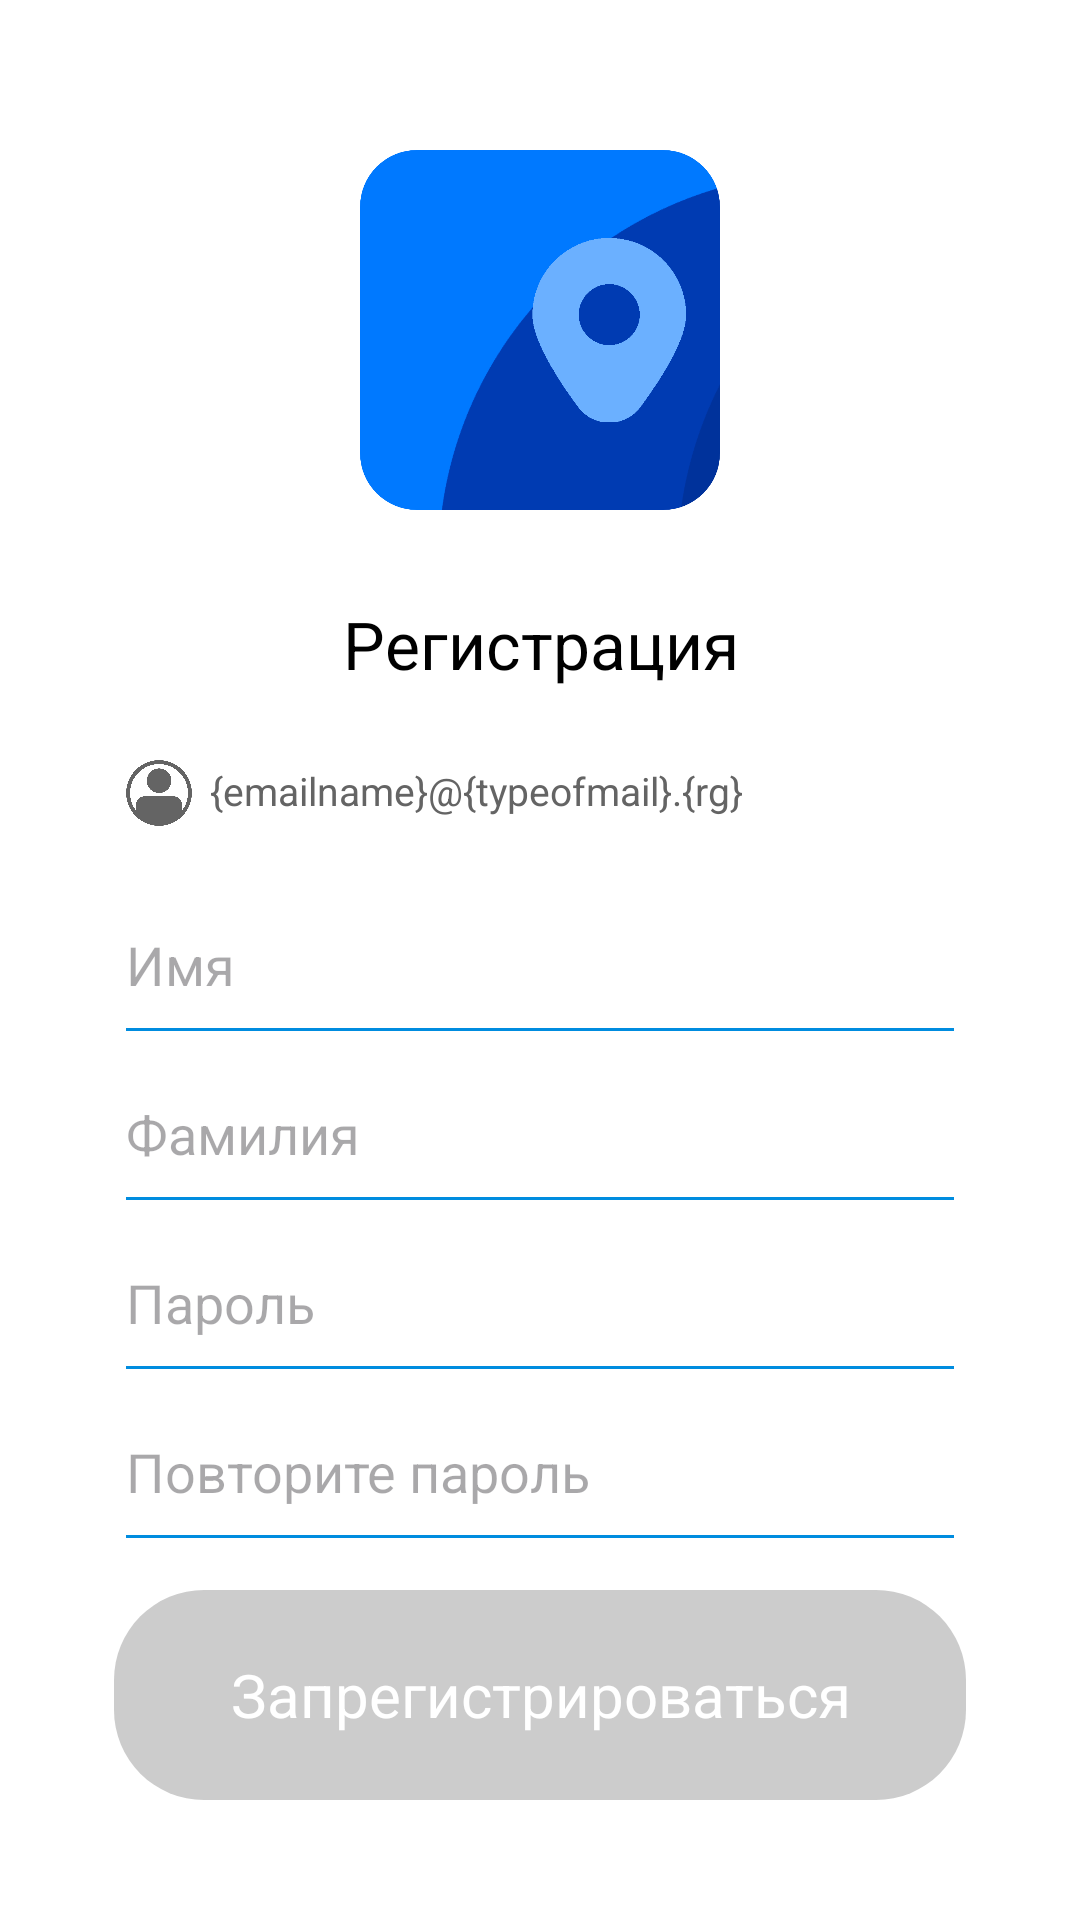

Produce the Android XML layout that renders to this screen, including the resource entries it uses.
<!-- AndroidManifest.xml: application theme Theme.MyApplication -->
<!-- res/layout/activity_register.xml -->
<?xml version="1.0" encoding="utf-8"?>
<androidx.constraintlayout.widget.ConstraintLayout xmlns:android="http://schemas.android.com/apk/res/android"
    xmlns:app="http://schemas.android.com/apk/res-auto"
    xmlns:tools="http://schemas.android.com/tools"
    android:layout_width="match_parent"
    android:layout_height="match_parent"
    android:background="@color/white"
    tools:context=".register">
    <androidx.constraintlayout.widget.ConstraintLayout
        app:layout_constraintTop_toTopOf="parent"
        app:layout_constraintStart_toStartOf="parent"
        app:layout_constraintEnd_toEndOf="parent"
        app:layout_constraintBottom_toBottomOf="parent"
        android:id="@+id/bglog"
        android:layout_width="match_parent"
        android:layout_height="match_parent">
        <ImageView
            android:src="@drawable/logo"
            android:id="@+id/imageView"
            android:layout_width="120dp"
            android:layout_height="120dp"
            android:layout_marginTop="50dp"
            app:layout_constraintEnd_toEndOf="parent"
            app:layout_constraintStart_toStartOf="parent"
            app:layout_constraintTop_toTopOf="parent" />

        <TextView
            android:id="@+id/textView5"
            android:layout_width="match_parent"
            android:layout_height="wrap_content"
            android:layout_marginTop="30dp"
            android:gravity="center"
            android:text="Регистрация"
            android:textColor="@color/black"
            android:textSize="22sp"
            app:layout_constraintEnd_toEndOf="parent"
            app:layout_constraintStart_toStartOf="parent"
            app:layout_constraintTop_toBottomOf="@+id/imageView" />

        <androidx.appcompat.widget.AppCompatButton
            android:enabled="false"
            android:id="@+id/button"
            android:layout_width="match_parent"
            android:layout_height="70dp"
            android:layout_marginStart="38dp"
            android:layout_marginEnd="38dp"
            android:layout_marginBottom="40dp"
            android:background="@drawable/styleofbuttonsignin"
            android:text="Запрегистрироваться"
            android:textAllCaps="false"
            android:textColor="@color/white"
            android:textStyle="normal"
            android:fontFamily="sans-serif"
            android:textSize="20dp"
            app:layout_constraintBottom_toBottomOf="parent"
            app:layout_constraintEnd_toEndOf="parent"
            app:layout_constraintStart_toStartOf="parent" />

        <EditText
            android:layout_marginTop="20dp"
            android:id="@+id/nametext"
            android:layout_width="match_parent"
            android:layout_height="wrap_content"
            android:layout_marginStart="38dp"
            android:layout_marginEnd="38dp"
            android:backgroundTint="#008CDF"
            android:ems="10"
            android:hint="Имя"
            android:inputType="text"
            android:paddingBottom="18dp"
            android:textColor="#008CDF"
            app:layout_constraintEnd_toEndOf="parent"
            app:layout_constraintStart_toStartOf="parent"
            app:layout_constraintTop_toBottomOf="@+id/constraintLayout" />
        <EditText
            android:layout_marginTop="4dp"
            android:id="@+id/surnametext"
            android:layout_width="match_parent"
            android:layout_height="wrap_content"
            android:layout_marginStart="38dp"
            android:layout_marginEnd="38dp"
            android:backgroundTint="#008CDF"
            android:ems="10"
            android:hint="Фамилия"
            android:inputType="text"
            android:paddingBottom="18dp"
            android:textColor="#008CDF"
            app:layout_constraintEnd_toEndOf="parent"
            app:layout_constraintStart_toStartOf="parent"
            app:layout_constraintTop_toBottomOf="@+id/nametext" />
        <EditText
            android:layout_marginTop="4dp"
            android:id="@+id/passwordtext"
            android:layout_width="match_parent"
            android:layout_height="wrap_content"
            android:layout_marginStart="38dp"
            android:layout_marginEnd="38dp"
            android:backgroundTint="#008CDF"
            android:ems="10"
            android:hint="Пароль"
            android:inputType="textPassword"
            android:paddingBottom="18dp"
            android:textColor="#008CDF"
            app:layout_constraintEnd_toEndOf="parent"
            app:layout_constraintStart_toStartOf="parent"
            app:layout_constraintTop_toBottomOf="@+id/surnametext" />
        <EditText
            android:layout_marginTop="4dp"
            android:id="@+id/repeatpassword"
            android:layout_width="match_parent"
            android:layout_height="wrap_content"
            android:layout_marginStart="38dp"
            android:layout_marginEnd="38dp"
            android:backgroundTint="#008CDF"
            android:ems="10"
            android:hint="Повторите пароль"
            android:inputType="textPassword"
            android:paddingBottom="18dp"
            android:textColor="#008CDF"
            app:layout_constraintEnd_toEndOf="parent"
            app:layout_constraintStart_toStartOf="parent"
            app:layout_constraintTop_toBottomOf="@+id/passwordtext" />
        <androidx.constraintlayout.widget.ConstraintLayout
            android:id="@+id/constraintLayout"
            android:layout_width="match_parent"
            android:layout_height="30dp"
            android:layout_marginTop="20dp"
            android:layout_marginStart="38dp"
            android:layout_marginEnd="38dp"
            app:layout_constraintEnd_toEndOf="parent"
            app:layout_constraintStart_toStartOf="parent"
            app:layout_constraintTop_toBottomOf="@+id/textView5">

            <TextView
                android:id="@+id/textofemail"
                android:layout_width="wrap_content"
                android:layout_height="wrap_content"
                android:layout_marginStart="6dp"
                android:layout_marginBottom="2dp"
                android:fontFamily="sans-serif"
                android:text="{emailname}@{typeofmail}.{rg}"
                android:textColor="#646464"
                android:textSize="13dp"
                app:layout_constraintBottom_toBottomOf="parent"
                app:layout_constraintStart_toEndOf="@+id/arrowleft"
                app:layout_constraintTop_toTopOf="parent" />

            <ImageView
                android:id="@+id/arrowleft"
                android:layout_width="22dp"
                android:layout_height="22dp"
                android:layout_marginStart="4dp"
                android:src="@drawable/userimage"
                android:button="@null"
                app:layout_constraintBottom_toBottomOf="parent"
                app:layout_constraintStart_toStartOf="parent"
                app:layout_constraintTop_toTopOf="parent" />
        </androidx.constraintlayout.widget.ConstraintLayout>

        <TextView
            android:layout_marginTop="6dp"
            android:id="@+id/passcodeisnot"
            android:layout_width="match_parent"
            android:layout_height="wrap_content"
            android:gravity="center"
            android:text="Пароли не совпадают!"
            android:textColor="#DE3E32"
            android:visibility="invisible"
            app:layout_constraintTop_toBottomOf="@+id/repeatpassword" />
    </androidx.constraintlayout.widget.ConstraintLayout>
    <ProgressBar
        android:id="@+id/progress_bar"
        android:visibility="invisible"
        android:layout_width="60dp"
        app:layout_constraintTop_toTopOf="parent"
        app:layout_constraintBottom_toBottomOf="parent"
        android:layout_height="60dp"
        android:layout_centerInParent="true"
        android:progressBackgroundTint="@android:color/white"
        android:progressTint="@color/btn"
        app:layout_constraintEnd_toEndOf="parent"
        app:layout_constraintStart_toStartOf="parent" />
</androidx.constraintlayout.widget.ConstraintLayout>
<!-- resources referenced by this layout -->
<resources>
  <color name="black">#FF000000</color>
  <color name="btn">#008CDF</color>
  <color name="white">#FFFFFFFF</color>
  <!-- drawable logo: png bitmap (drawable, 47509 bytes) -->
  <!-- drawable styleofbuttonsignin (drawable) -->
  <selector xmlns:android="http://schemas.android.com/apk/res/android">
      
      <item android:state_enabled="false">
          <shape android:shape="rectangle">
              <corners android:radius="30dp" />
              <solid android:color="#CCCCCC" /> 
          </shape>
      </item>
      
      <item android:state_enabled="true">
          <shape android:shape="rectangle">
              <corners android:radius="30dp" />
              <solid android:color="#008CDF" /> 
          </shape>
      </item>
  </selector>
  <!-- drawable userimage: png bitmap (drawable, 44892 bytes) -->
  <style name="Theme.MyApplication" parent="Base.Theme.MyApplication" />
  <style name="Base.Theme.MyApplication" parent="Theme.Material3.Light.NoActionBar">
          
          
          <item name="colorPrimary">@color/purple_500</item>
          <item name="colorPrimaryVariant">@color/purple_700</item>
          <item name="colorOnPrimary">@color/white</item>
          
          <item name="colorSecondary">@color/purple_500</item>
          <item name="colorSecondaryVariant">@color/purple_700</item>
          <item name="colorOnSecondary">@color/black</item>
          <item name="android:windowBackground">@color/white</item>
          
          <item name="android:statusBarColor">@color/purple_500</item>
      </style>
  <color name="purple_500">#1386E7</color>
  <color name="purple_700">#006BC7</color>
</resources>
